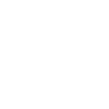
t = 0.00 s
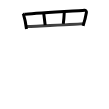
t = 4.75 s
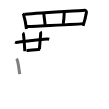
t = 9.50 s
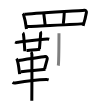
t = 14.50 s
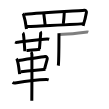
t = 15.50 s
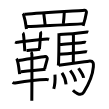
t = 24.00 s

The animated SVG that drew these frames (rendered in a browser with its animation timeline set to each time). Animation: 24 SMIL elements (animate=24); one cycle of 24.00 s.

<svg width="109px" height="109px" viewBox="0 0 px 109px" xmlns="http://www.w3.org/2000/svg" xmlns:xlink="http://www.w3.org/1999/xlink" xml:space="preserve" version="1.1"  baseProfile="full">
<path d="M22.93,13.57c0.23,0.25,0.46,0.46,0.56,0.77c0.79,2.48,2.46,10.21,3,14.66" style="fill:none;stroke:black;stroke-width:3;opacity:0">
  <animate attributeType="CSS" attributeName="opacity" from="0" to="1" begin="0s" dur="1s" repeatCount="Indefinite" fill="freeze" />
</path>
<path d="M24.72,14.36c5.82-0.79,57.01-3.78,59.67-4.13c0.97-0.13,2.29,0.89,2.03,2.38c-0.54,3.1-1.88,8.85-3.32,13.27" style="fill:none;stroke:black;stroke-width:3;opacity:0">
  <animate attributeType="CSS" attributeName="opacity" from="0" to="1" begin="1s" dur="1s" repeatCount="Indefinite" fill="freeze" />
</path>
<path d="M43.76,13.36c0.15,1.76,1.23,9.86,1.39,11.83" style="fill:none;stroke:black;stroke-width:3;opacity:0">
  <animate attributeType="CSS" attributeName="opacity" from="0" to="1" begin="2s" dur="1s" repeatCount="Indefinite" fill="freeze" />
</path>
<path d="M64.3,11.79c-0.13,2.86-0.75,10.33-1,12.09" style="fill:none;stroke:black;stroke-width:3;opacity:0">
  <animate attributeType="CSS" attributeName="opacity" from="0" to="1" begin="3s" dur="1s" repeatCount="Indefinite" fill="freeze" />
</path>
<path d="M26.86,26.61c3.15-0.39,52.74-2.39,57.06-2.99" style="fill:none;stroke:black;stroke-width:3;opacity:0">
  <animate attributeType="CSS" attributeName="opacity" from="0" to="1" begin="4s" dur="1s" repeatCount="Indefinite" fill="freeze" />
</path>
<path d="M15.09,42.03c0.59,0.32,1.67,0.37,2.26,0.32c3.07-0.29,23.35-3.23,29.82-3.37c0.98-0.02,1.57,0.15,2.06,0.31" style="fill:none;stroke:black;stroke-width:3;opacity:0">
  <animate attributeType="CSS" attributeName="opacity" from="0" to="1" begin="5s" dur="1s" repeatCount="Indefinite" fill="freeze" />
</path>
<path d="M22.85,32.83c0.36,0.28,0.58,1.24,0.65,1.79c0.07,0.55,0.95,10.41,1.33,16.66" style="fill:none;stroke:black;stroke-width:3;opacity:0">
  <animate attributeType="CSS" attributeName="opacity" from="0" to="1" begin="6s" dur="1s" repeatCount="Indefinite" fill="freeze" />
</path>
<path d="M40.27,31.75c0.23,0.27,0.44,1.19,0.41,1.74c-0.16,2.89-0.65,8.05-1.25,15.53" style="fill:none;stroke:black;stroke-width:3;opacity:0">
  <animate attributeType="CSS" attributeName="opacity" from="0" to="1" begin="7s" dur="1s" repeatCount="Indefinite" fill="freeze" />
</path>
<path d="M26.58,50.52c2.12,0,11.61-1.1,13.52-1.23" style="fill:none;stroke:black;stroke-width:3;opacity:0">
  <animate attributeType="CSS" attributeName="opacity" from="0" to="1" begin="8s" dur="1s" repeatCount="Indefinite" fill="freeze" />
</path>
<path d="M16.34,58.81c0.35,0.35,0.71,0.63,0.86,1.07c1.22,3.43,1.63,8.12,2.46,14.29" style="fill:none;stroke:black;stroke-width:3;opacity:0">
  <animate attributeType="CSS" attributeName="opacity" from="0" to="1" begin="9s" dur="1s" repeatCount="Indefinite" fill="freeze" />
</path>
<path d="M18.51,60.57c7.99-1.34,23.23-3.55,26.66-4.07c1.25-0.19,2.32,1.14,2.1,2.24c-0.45,2.26-1.66,6.18-2.65,10.11" style="fill:none;stroke:black;stroke-width:3;opacity:0">
  <animate attributeType="CSS" attributeName="opacity" from="0" to="1" begin="10s" dur="1s" repeatCount="Indefinite" fill="freeze" />
</path>
<path d="M20.97,71.82c3.85-0.48,19.65-2.01,24.53-2.5" style="fill:none;stroke:black;stroke-width:3;opacity:0">
  <animate attributeType="CSS" attributeName="opacity" from="0" to="1" begin="11s" dur="1s" repeatCount="Indefinite" fill="freeze" />
</path>
<path d="M12.5,82.54c0.7,0.39,1.99,0.51,2.69,0.39c4.36-0.71,23.07-3.24,31.01-3.41c1.17-0.03,1.87,0.19,2.46,0.38" style="fill:none;stroke:black;stroke-width:3;opacity:0">
  <animate attributeType="CSS" attributeName="opacity" from="0" to="1" begin="12s" dur="1s" repeatCount="Indefinite" fill="freeze" />
</path>
<path d="M31,51.94c0.5,0.39,0.81,1.76,0.91,2.55c0.1,0.78,0,41.36-0.1,46.26" style="fill:none;stroke:black;stroke-width:3;opacity:0">
  <animate attributeType="CSS" attributeName="opacity" from="0" to="1" begin="13s" dur="1s" repeatCount="Indefinite" fill="freeze" />
</path>
<path d="M58.97,33.14c-0.01,3.98-0.15,30.18-0.71,32.5" style="fill:none;stroke:black;stroke-width:3;opacity:0">
  <animate attributeType="CSS" attributeName="opacity" from="0" to="1" begin="14s" dur="1s" repeatCount="Indefinite" fill="freeze" />
</path>
<path d="M59.48,34.46c0.78-0.01,2.67-0.05,3.7-0.11c7.62-0.42,19.88-1.88,22.19-2.16c0.91-0.11,2.46-0.2,2.92-0.02" style="fill:none;stroke:black;stroke-width:3;opacity:0">
  <animate attributeType="CSS" attributeName="opacity" from="0" to="1" begin="15s" dur="1s" repeatCount="Indefinite" fill="freeze" />
</path>
<path d="M59.91,44.43c6.38-0.57,20.14-1.55,22.88-1.93c0.96-0.13,2.58-0.24,3.06-0.02" style="fill:none;stroke:black;stroke-width:3;opacity:0">
  <animate attributeType="CSS" attributeName="opacity" from="0" to="1" begin="16s" dur="1s" repeatCount="Indefinite" fill="freeze" />
</path>
<path d="M59.26,54.25c6.69-0.56,21.66-1.99,24.53-2.36c1-0.13,2.7-0.23,3.21-0.02" style="fill:none;stroke:black;stroke-width:3;opacity:0">
  <animate attributeType="CSS" attributeName="opacity" from="0" to="1" begin="17s" dur="1s" repeatCount="Indefinite" fill="freeze" />
</path>
<path d="M58.74,65.31c7.27-1.26,25.97-3.6,29.96-4.14c5.1-0.68,4.93,2.51,4.66,5.76c-0.79,9.24-5.86,19.33-9.63,25.32c-3.24,5.13-9.75-0.87-10.81-2" style="fill:none;stroke:black;stroke-width:3;opacity:0">
  <animate attributeType="CSS" attributeName="opacity" from="0" to="1" begin="18s" dur="1s" repeatCount="Indefinite" fill="freeze" />
</path>
<path d="M72.89,34.4c0.14,0.27,0.54,0.64,0.54,1.08c-0.01,4.47-0.04,20.25-0.14,27.27" style="fill:none;stroke:black;stroke-width:3;opacity:0">
  <animate attributeType="CSS" attributeName="opacity" from="0" to="1" begin="19s" dur="1s" repeatCount="Indefinite" fill="freeze" />
</path>
<path d="M54.96,74.58c0.4,6.85-0.81,12.88-1.22,14.25" style="fill:none;stroke:black;stroke-width:3;opacity:0">
  <animate attributeType="CSS" attributeName="opacity" from="0" to="1" begin="20s" dur="1s" repeatCount="Indefinite" fill="freeze" />
</path>
<path d="M61.93,72.87c1.99,2.87,3.67,6.49,4.13,11.61" style="fill:none;stroke:black;stroke-width:3;opacity:0">
  <animate attributeType="CSS" attributeName="opacity" from="0" to="1" begin="21s" dur="1s" repeatCount="Indefinite" fill="freeze" />
</path>
<path d="M70.25,70.5c1.06,1.45,4.84,6.25,5.31,11" style="fill:none;stroke:black;stroke-width:3;opacity:0">
  <animate attributeType="CSS" attributeName="opacity" from="0" to="1" begin="22s" dur="1s" repeatCount="Indefinite" fill="freeze" />
</path>
<path d="M78.55,68.25c1.72,2.86,4.54,5.82,5.16,9.62" style="fill:none;stroke:black;stroke-width:3;opacity:0">
  <animate attributeType="CSS" attributeName="opacity" from="0" to="1" begin="23s" dur="1s" repeatCount="Indefinite" fill="freeze" />
</path>
</svg>
